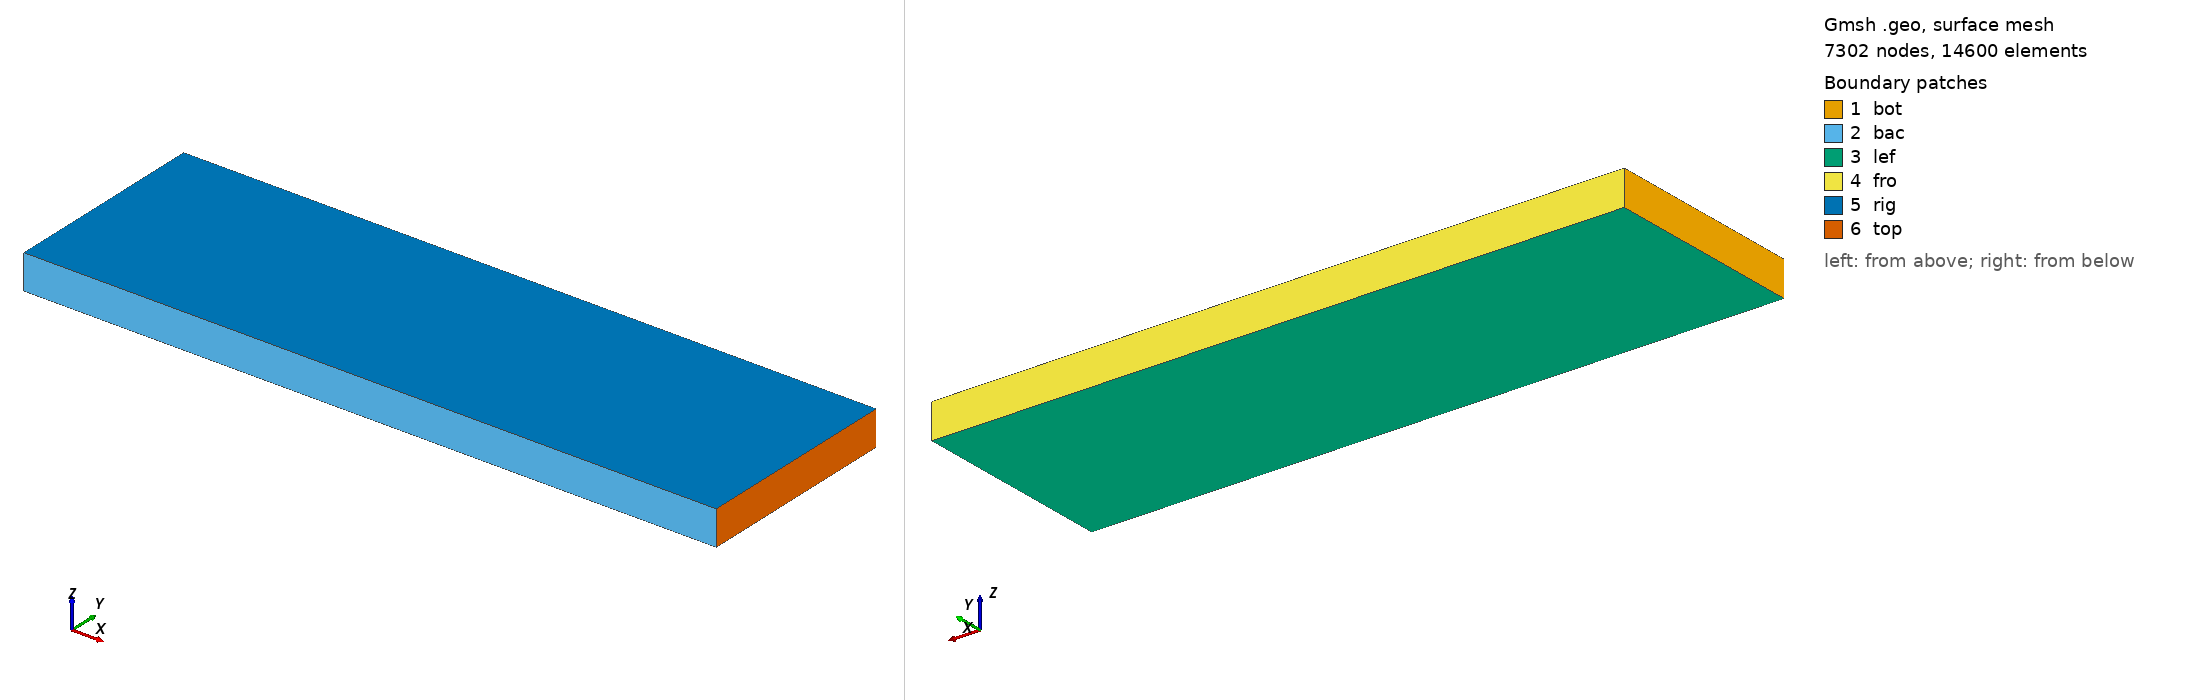

Gmsh geometry script, surface-meshed: 7302 nodes, 14600 surface elements. Boundary patches (legend numbers): 1 bot, 2 bac, 3 lef, 4 fro, 5 rig, 6 top. Left view from above one corner, right view from below the opposite corner. Legend entries are the model's physical surfaces. The drawing asked Gmsh for element sizes between 1% and 20% of the model's largest extent; the script's own settings can give other sizes.

=== tissue_8_xdir.geo (drawn) ===
Mesh.Algorithm=6;
Mesh.Optimize=1;
Mesh.ElementOrder=1;

Mesh.Smoothing = 100;
Mesh.OptimizeNetgen=1;
//Mesh.OptimizeThreshold =0.2;

ex = 5;
ey = ex * 6;
ez = ex * 20;

Point(1) = {0,0,0};
Point(2) = {0,0.15,0};
Point(3) = {0,0.15,0.025};
Point(4) = {0,0,0.025};

Line(5) = {1,2};
Line(6) = {2,3};
Line(7) = {3,4};
Line(8) = {4,1};

Line Loop(1) = {8, 5, 6, 7};
Plane Surface(1) = {1};

Transfinite Line {5, 7} = ey+1 Using Progression 1;
Transfinite Line {8, 6} = ex+1 Using Progression 1;
Transfinite Surface {1};

Extrude {0.5, 0, 0} {Surface{1}; Layers{ez};}

Physical Surface("top") = {30};
Physical Surface("bot") = {1};
Physical Surface("lef") = {21};
Physical Surface("rig") = {29};
Physical Surface("fro") = {25};
Physical Surface("bac") = {17};

Physical Volume("vol") = {1};

// EOF
